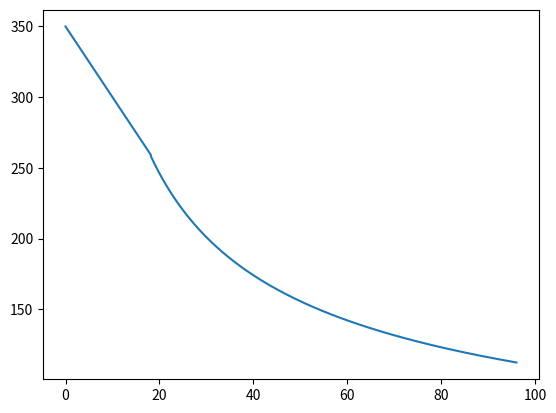

This figure's Python source:
import matplotlib.pyplot as plt
import math


def score(star_time_hours):
    if star_time_hours < 9.081 * 2:
        return ((-(1 / 2) * star_time_hours) + 35) * 10

    return (100 / math.sqrt(star_time_hours)) * 11.005


def plot_score():
    xAxis = [x / 60 for x in range(0, 96 * 60)]
    yAxis = [score(x) for x in xAxis]
    plt.plot(xAxis, yAxis)

    plt.show()


if __name__ == "__main__":
    plot_score()